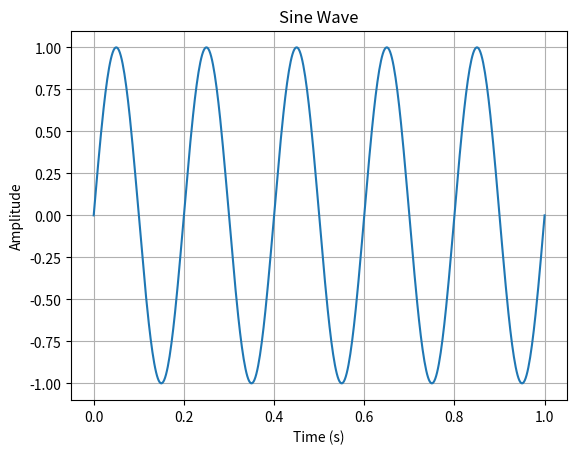

Reproduce this figure in Python.
import numpy as np
import matplotlib.pyplot as plt

# Define the sine wave parameters
frequency = 5  # Frequency in Hz
amplitude = 1  # Amplitude of the wave
time = np.linspace(0, 1, 500)  # Time vector

# Generate the sine wave stuff
sine_wave = amplitude * np.sin(2 * np.pi * frequency * time)

# Plot the sine wave
plt.plot(time, sine_wave)
plt.title("Sine Wave")
plt.xlabel("Time (s)")
plt.ylabel("Amplitude")
plt.grid(True)
plt.show()